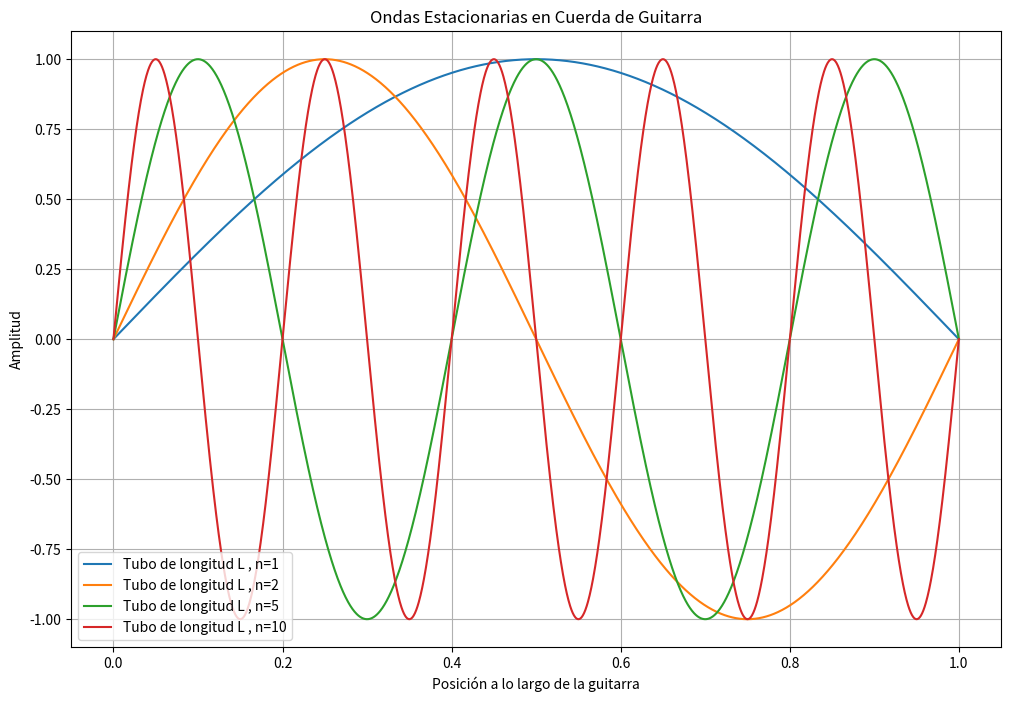

Write the Python code that produced this figure.
import numpy as np
import matplotlib.pyplot as plt

# Parámetros
L = 1  # Longitud del primer tubo
x1 = np.linspace(0, 1 * L, 2000)  # Puntos a lo largo del primer y segundo tubo


# Función de la onda estacionaria
def onda_estacionaria(x, L, n):
    k = n * np.pi / L
    return np.sin(k * x)


# Función para extender periódicamente la onda estacionaria
def onda_estacionaria_periodica(x, L, n):
    x_mod = np.mod(x, L)  # Modulo para extender la periodicidad
    return onda_estacionaria(x_mod, L, n)


# Modos a graficar
modos = [1, 2, 5, 10]  # Puedes agregar más modos si lo deseas

# Creación de la figura y el gráfico
plt.figure(figsize=(12, 8))

for n in modos:
    # Generación de las ondas periódicas para cada modo
    onda_L_periodica = onda_estacionaria_periodica(x1, L, n)
    # onda_2L = onda_estacionaria(x1, 2 * L, n)

    # Graficar las ondas
    plt.plot(x1, onda_L_periodica, label=f"Tubo de longitud L , n={n}")
    # plt.plot(x1, onda_2L, label=f"Tubo de longitud 2L, n={n}")

# Personalización del gráfico
plt.title("Ondas Estacionarias en Cuerda de Guitarra")
plt.xlabel("Posición a lo largo de la guitarra")
plt.ylabel("Amplitud")
plt.legend()
plt.grid(True)

# Mostrar gráfico
plt.show()
